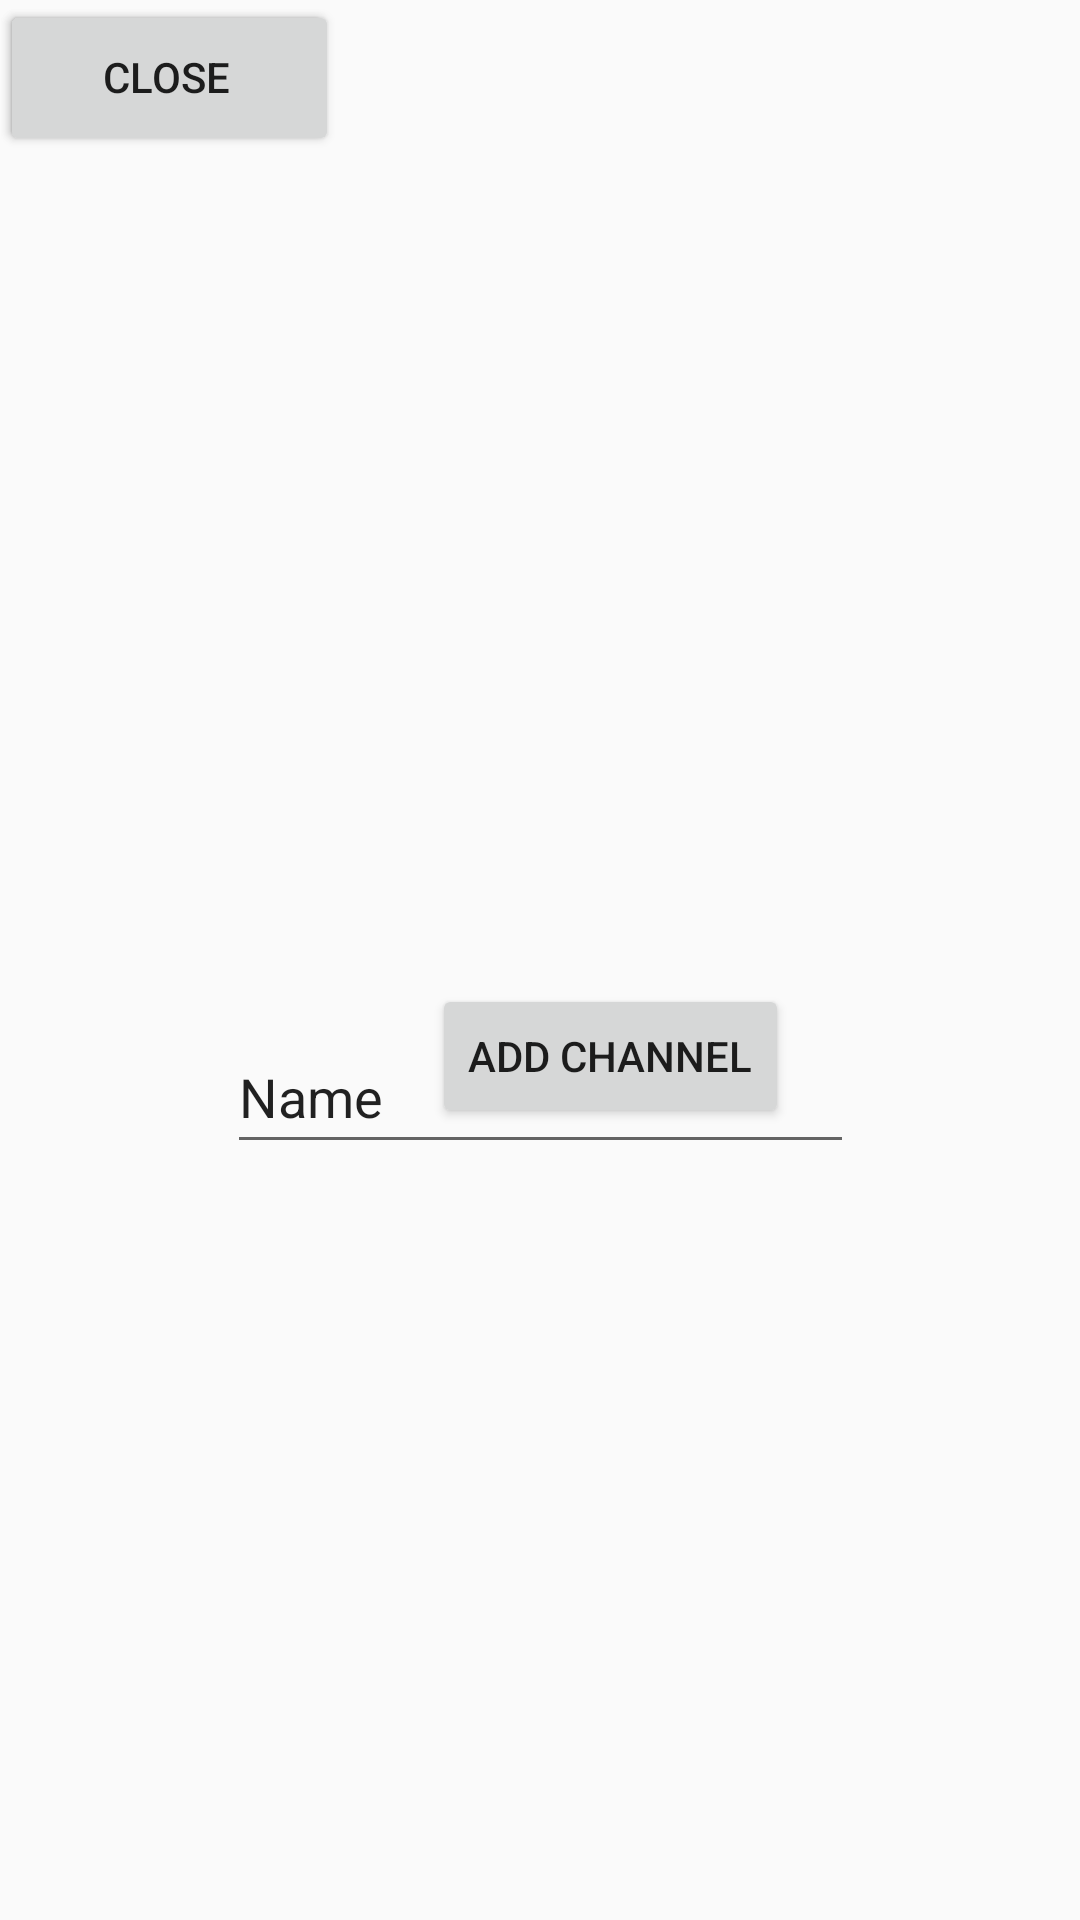

Reconstruct the res/layout file that produces this screen, plus the resources it refers to.
<!-- AndroidManifest.xml: application theme Theme.MyApplication -->
<!-- res/layout/pop_up.xml -->
<?xml version="1.0" encoding="utf-8"?>
<androidx.constraintlayout.widget.ConstraintLayout xmlns:android="http://schemas.android.com/apk/res/android"
    xmlns:app="http://schemas.android.com/apk/res-auto"
    xmlns:tools="http://schemas.android.com/tools"
    android:layout_width="match_parent"
    android:layout_height="match_parent">

    <EditText
        android:id="@+id/name"
        android:layout_width="209dp"
        android:layout_height="48dp"
        android:layout_marginStart="101dp"
        android:layout_marginTop="340dp"
        android:layout_marginEnd="101dp"
        android:ems="10"
        android:inputType="text"
        android:text="Name"
        app:layout_constraintEnd_toEndOf="parent"
        app:layout_constraintStart_toStartOf="parent"
        app:layout_constraintTop_toTopOf="parent" />

    <Button
        android:id="@+id/Add_Channel"
        android:layout_width="wrap_content"
        android:layout_height="wrap_content"
        android:layout_marginStart="144dp"
        android:layout_marginBottom="264dp"
        android:onClick="addChOrUser"
        android:text="Add channel"
        app:layout_constraintBottom_toBottomOf="parent"
        app:layout_constraintStart_toStartOf="parent" />

    <Button
        android:id="@+id/Add_User"
        android:layout_width="113dp"
        android:layout_height="52dp"
        android:onClick="addChOrUser"
        android:text="Add user"
        tools:layout_editor_absoluteX="148dp"
        tools:layout_editor_absoluteY="487dp" />

    <Button
        android:id="@+id/Close"
        android:layout_width="111dp"
        android:layout_height="51dp"
        android:text="Close"
        tools:layout_editor_absoluteX="152dp"
        tools:layout_editor_absoluteY="560dp" />
</androidx.constraintlayout.widget.ConstraintLayout>
<!-- resources referenced by this layout -->
<resources>
  <style name="Theme.MyApplication" parent="Base.Theme.MyApplication" />
  <style name="Base.Theme.MyApplication" parent="Theme.AppCompat.DayNight.NoActionBar">
  
          <item name="colorPrimary">@color/lessBlack</item>
          <item name="colorPrimaryVariant">@color/green</item>
          <item name="colorOnPrimary">@color/white</item>
      </style>
  <color name="lessBlack">#040A18</color>
  <color name="green">#BEDF1D</color>
  <color name="white">#FFFFFFFF</color>
</resources>
